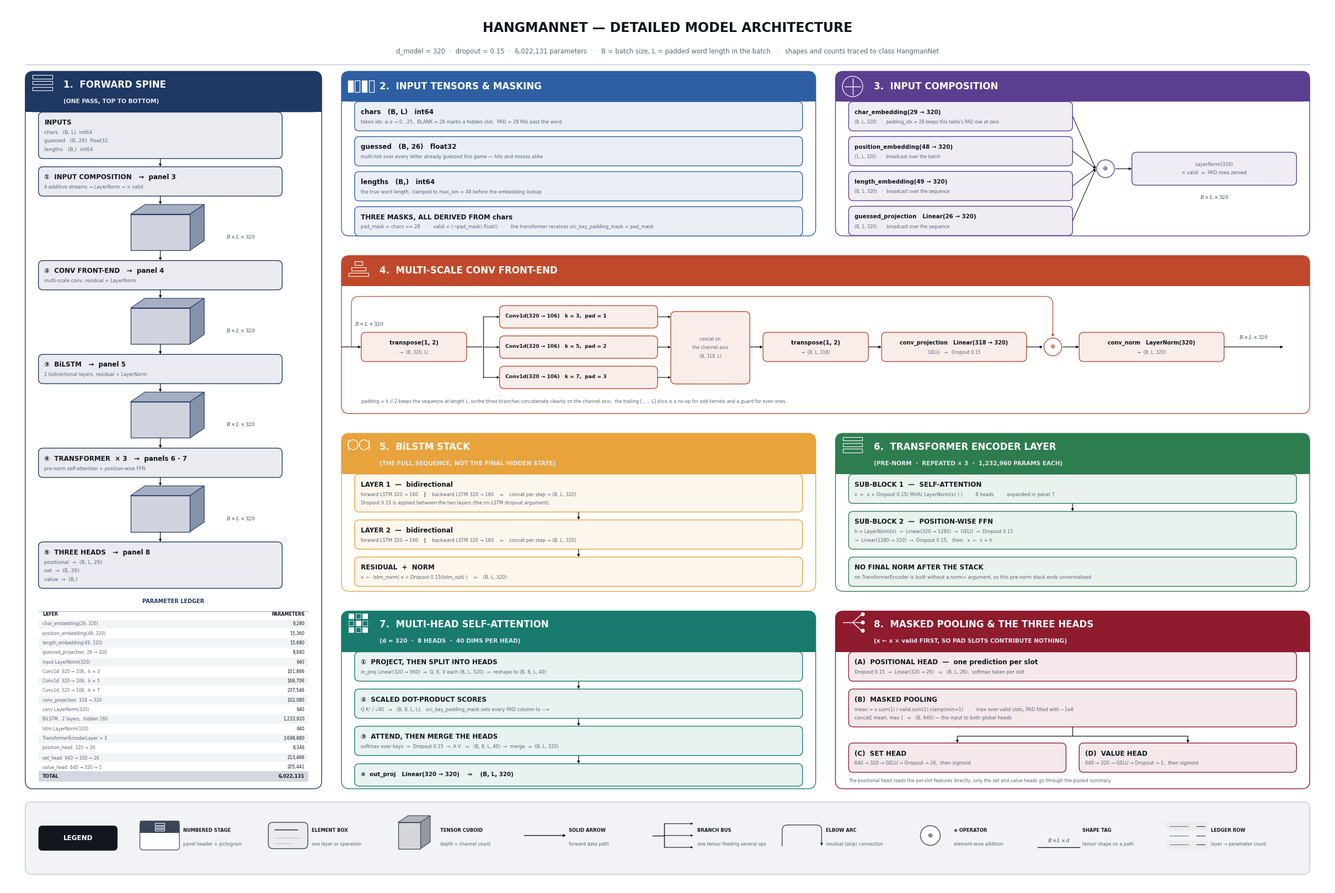

Write Python code to recreate this figure.
#!/usr/bin/env python3
"""
make_model_figure.py
====================

Regenerates the DETAILED model figure for HangmanNet — the network only, at the
level of individual layers, tensor shapes and masks. The companion script
`make_architecture_figure.py` draws the whole pipeline (data, training,
decision rule, inference); this one zooms into `class HangmanNet`.

Every shape and parameter count is derived from `hangman_kaggle_notebook.ipynb`
cell 5 (`hangman.py`) under the `Config` built in cell 8.

Usage:
    python make_model_figure.py

Writes:
    hangman_model_architecture.png   (220 dpi)
    hangman_model_architecture.svg
    hangman_model_architecture.pdf

Dependencies: matplotlib + numpy only. Deterministic, no network, no assets.

NOTE: the drawing helpers below are kept byte-identical to those in
`make_architecture_figure.py` so the two figures share one visual language.
Each script stays self-contained on purpose — they are figure sources, not a
library, and a shared import would couple two deliverables that are meant to
be runnable on their own.
"""

from __future__ import annotations

import matplotlib
matplotlib.use("Agg")

import matplotlib.pyplot as plt
import numpy as np
from matplotlib.patches import (
    Circle, FancyArrowPatch, FancyBboxPatch, PathPatch, Polygon, Rectangle, Wedge,
)
from matplotlib.path import Path

# --------------------------------------------------------------------------
# Canvas constants and palette
# --------------------------------------------------------------------------

W, H = 201.0, 134.0          # abstract unit coordinate space (aspect 1.5)
FIG_W, FIG_H = 24.0, 16.0    # inches (aspect 1.5)

INK = "#12161F"              # element titles
MUTED = "#5A6478"            # sub-lines
RULE = "#B9C0CC"             # hairlines
LEGEND_BG = "#F1F3F6"

HUE = {
    "input":     "#1F3864",  # navy
    "encode":    "#2E5FA3",  # blue
    "sample":    "#E8A33D",  # amber
    "backbone":  "#C0492B",  # rust
    "heads":     "#5B3E90",  # purple
    "loss":      "#8E1B2E",  # dark red
    "train":     "#2E7D4F",  # green
    "decide":    "#187B6E",  # teal
    "infer":     "#44546A",  # slate
}

plt.rcParams.update({
    "font.family": "sans-serif",
    "font.sans-serif": ["DejaVu Sans", "Helvetica", "Arial"],
    "mathtext.fontset": "dejavuserif",
    "mathtext.default": "it",
    "path.simplify": False,
})

# font sizes
FS_PANEL = 12.0
FS_PANEL_SUB = 7.6
FS_TITLE = 8.6
FS_SUB = 6.6
FS_TINY = 6.0
FS_TAG = 6.4
FS_MATH = 8.2


def tint(hex_color: str, alpha: float) -> tuple:
    """Blend a hue toward white; returns an opaque RGB so overlaps never darken."""
    rgb = np.array(matplotlib.colors.to_rgb(hex_color))
    return tuple(rgb * alpha + np.ones(3) * (1.0 - alpha))


# --------------------------------------------------------------------------
# Primitive helpers
# --------------------------------------------------------------------------


def txt(ax, x, y, s, size=FS_SUB, color=MUTED, weight="normal", ha="left",
        va="center", style="normal", family=None, zorder=6):
    kw = {}
    if family:
        kw["family"] = family
    return ax.text(x, y, s, fontsize=size, color=color, fontweight=weight,
                   ha=ha, va=va, style=style, zorder=zorder, **kw)


def panel(ax, x0, y0, x1, y1, number, title, hue, subtitle=None, icon=None):
    """Draw panel chrome. (x0,y0) bottom-left, (x1,y1) top-right.

    Returns the inner body rectangle (x0, y0, x1, y_body_top) for content.
    """
    head_h = 6.2 if subtitle else 4.6
    body_top = y1 - head_h

    ax.add_patch(FancyBboxPatch(
        (x0, y0), x1 - x0, y1 - y0,
        boxstyle="round,pad=0,rounding_size=1.2",
        linewidth=1.0, edgecolor=hue, facecolor="#FFFFFF", zorder=1))

    ax.add_patch(FancyBboxPatch(
        (x0, body_top), x1 - x0, head_h,
        boxstyle="round,pad=0,rounding_size=1.2",
        linewidth=0, facecolor=hue, zorder=2))
    # square off the bottom edge of the header bar
    ax.add_patch(Rectangle((x0, body_top), x1 - x0, head_h * 0.45,
                           linewidth=0, facecolor=hue, zorder=2))

    tx = x0 + 2.0
    if icon is not None:
        icon(ax, x0 + 2.6, y1 - head_h + head_h * (0.72 if subtitle else 0.5), 2.5)
        tx = x0 + 5.8

    ty = y1 - head_h * (0.33 if subtitle else 0.5)
    txt(ax, tx, ty, f"{number}.  {title}", size=FS_PANEL, color="#FFFFFF",
        weight="bold", va="center", zorder=7)
    if subtitle:
        txt(ax, tx, y1 - head_h * 0.74, subtitle, size=FS_PANEL_SUB,
            color="#E6EAF2", weight="bold", va="center", zorder=7)

    return x0, y0, x1, body_top


FIT_WARNINGS = []

PAD = 0.9          # inner padding of an element box
TITLE_DROP = 0.7   # title baseline below the box top padding
FIRST_GAP = 1.50   # title -> first sub-line
LINE_STEP = 1.30   # sub-line pitch


def box_height(n_lines: int, has_title: bool = True) -> float:
    """Minimum box height that fits a title plus `n_lines` sub-lines."""
    if not has_title:
        return 2 * PAD + max(1, n_lines) * LINE_STEP + 0.2
    if n_lines == 0:
        return 2 * PAD + 1.6
    return 2 * PAD + TITLE_DROP + 0.45 + FIRST_GAP + (n_lines - 1) * LINE_STEP


def box(ax, x, y, w, h, title=None, lines=(), hue="#44546A", dashed=False,
        fill=0.10, title_size=FS_TITLE, sub_size=FS_SUB, align="left",
        title_color=None, pad=PAD, tag=""):
    """Element box. Returns a dict of edge anchors so connectors are derived
    from geometry instead of being hard-coded twice.

    Records a warning if the requested height cannot hold the text, so layout
    bugs surface as console output rather than as silent overflow.
    """
    ax.add_patch(FancyBboxPatch(
        (x, y), w, h,
        boxstyle="round,pad=0,rounding_size=0.7",
        linewidth=1.0, edgecolor=hue, facecolor=tint(hue, fill),
        linestyle=(0, (2.2, 1.6)) if dashed else "solid", zorder=3))

    lines = [s for s in (lines or ()) if s]
    n = len(lines)
    need = box_height(n, has_title=title is not None)
    if h < need - 1e-6:
        FIT_WARNINGS.append(
            f"box{'' if not tag else ' ' + tag} at ({x:.1f},{y:.1f}) h={h:.2f} "
            f"needs {need:.2f} for {n} sub-line(s)"
            + (f" — {title[:34]}" if title else ""))

    tx, ha = (x + w / 2.0, "center") if align == "center" else (x + pad, "left")

    if title is not None:
        t_y = y + h - pad - TITLE_DROP
        txt(ax, tx, t_y, title, size=title_size, color=title_color or INK,
            weight="bold", ha=ha, va="center")
        for i, line in enumerate(lines):
            txt(ax, tx, t_y - FIRST_GAP - i * LINE_STEP, line, size=sub_size,
                color=MUTED, ha=ha, va="center")
    else:
        top = y + h / 2.0 + (n - 1) * LINE_STEP / 2.0
        for i, line in enumerate(lines):
            txt(ax, tx, top - i * LINE_STEP, line, size=sub_size,
                color=MUTED, ha=ha, va="center")

    return {"x": x, "y": y, "w": w, "h": h,
            "l": (x, y + h / 2.0), "r": (x + w, y + h / 2.0),
            "t": (x + w / 2.0, y + h), "b": (x + w / 2.0, y),
            "c": (x + w / 2.0, y + h / 2.0),
            "x1": x + w, "y1": y + h}


def cuboid(ax, x, y, w, h, depth, hue, label=None, channels=None,
           label_size=FS_TINY):
    """3-D isometric tensor block: width to spatial size, depth to channels."""
    dx, dy = depth * 0.62, depth * 0.42
    face = tint(hue, 0.22)
    top = tint(hue, 0.40)
    side = tint(hue, 0.55)

    ax.add_patch(Polygon([(x, y + h), (x + dx, y + h + dy),
                          (x + w + dx, y + h + dy), (x + w, y + h)],
                         closed=True, facecolor=top, edgecolor=hue,
                         linewidth=0.8, zorder=3))
    ax.add_patch(Polygon([(x + w, y), (x + w + dx, y + dy),
                          (x + w + dx, y + h + dy), (x + w, y + h)],
                         closed=True, facecolor=side, edgecolor=hue,
                         linewidth=0.8, zorder=3))
    ax.add_patch(Rectangle((x, y), w, h, facecolor=face, edgecolor=hue,
                           linewidth=0.9, zorder=4))

    cx = x + (w + dx) / 2.0
    if label:
        txt(ax, cx, y + h + dy + 1.3, label, size=label_size, color=INK,
            weight="bold", ha="center")
    if channels:
        txt(ax, cx, y - 1.5, channels, size=label_size, color=MUTED,
            ha="center")

    return {"x": x, "y": y, "w": w, "h": h,
            "l": (x, y + h / 2.0), "r": (x + w + dx, y + h / 2.0 + dy / 2.0),
            "t": (cx, y + h + dy), "b": (x + w / 2.0, y),
            "c": (cx, y + h / 2.0)}


def arrow(ax, p0, p1, color="#12161F", lw=1.0, dashed=False, mutation=7.0,
          zorder=5, shrink=0.0):
    style = (0, (2.6, 1.8)) if dashed else "solid"
    ax.add_patch(FancyArrowPatch(
        p0, p1, arrowstyle="-|>", mutation_scale=mutation,
        linewidth=lw, color=color, linestyle=style,
        shrinkA=shrink, shrinkB=shrink, zorder=zorder,
        joinstyle="miter", capstyle="butt"))


def elbow(ax, p0, p1, lift=None, top=None, color=INK, lw=0.9, r=1.1,
          dashed=False, arrowhead=True, zorder=5):
    """Rounded elbow: up out of p0, across, then down into p1.

    Give either `top` (the absolute height of the crossing lane) or `lift`
    (height above the higher endpoint). `top` is preferred, so several elbows
    can share one lane regardless of where their endpoints sit.
    """
    (x0, y0), (x1, y1) = p0, p1
    ytop = top if top is not None else max(y0, y1) + lift
    sx = 1.0 if x1 > x0 else -1.0
    verts = [(x0, y0),
             (x0, ytop - r), (x0, ytop), (x0 + sx * r, ytop),
             (x1 - sx * r, ytop), (x1, ytop), (x1, ytop - r),
             (x1, y1)]
    codes = [Path.MOVETO,
             Path.LINETO, Path.CURVE3, Path.CURVE3,
             Path.LINETO, Path.CURVE3, Path.CURVE3,
             Path.LINETO]
    path = Path(verts, codes)
    style = (0, (2.6, 1.8)) if dashed else "solid"
    if arrowhead:
        ax.add_patch(FancyArrowPatch(
            path=path, arrowstyle="-|>", mutation_scale=7.0, linewidth=lw,
            color=color, linestyle=style, zorder=zorder,
            shrinkA=0, shrinkB=0))
    else:
        ax.add_patch(PathPatch(path, facecolor="none", edgecolor=color,
                               linewidth=lw, linestyle=style, zorder=zorder))
    return path


def op(ax, x, y, symbol, hue=INK, r=1.35, size=8.0):
    """Small circled operator: add, sigmoid, product."""
    ax.add_patch(Circle((x, y), r, facecolor="#FFFFFF", edgecolor=hue,
                        linewidth=1.0, zorder=6))
    ax.text(x, y, symbol, fontsize=size, color=hue, ha="center", va="center",
            zorder=7, fontweight="bold")
    return {"c": (x, y), "l": (x - r, y), "r": (x + r, y),
            "t": (x, y + r), "b": (x, y - r), "r_": r}


def shape_tag(ax, x, y, s, ha="center", va="bottom", size=FS_TAG):
    """Italic serif tensor-shape tag sitting on a connector."""
    ax.text(x, y, s, fontsize=size, color="#33405A", ha=ha, va=va,
            zorder=7, style="italic", family="serif")


def rule_label(ax, x0, x1, label, y, hue):
    """Small-caps sub-branch header with a thin horizontal rule."""
    txt(ax, (x0 + x1) / 2.0, y, label, size=7.0, color=hue, weight="bold",
        ha="center")
    ax.plot([x0, x1], [y - 1.5, y - 1.5], color=tint(hue, 0.45), linewidth=0.8,
            zorder=3)


# --------------------------------------------------------------------------
# Header pictograms (flat, built from matplotlib primitives)
# --------------------------------------------------------------------------


def _ic_kw(s=1.0):
    return dict(color="#FFFFFF", linewidth=1.0 * s, zorder=8,
                solid_capstyle="round")


def icon_book(ax, x, y, s):
    ax.plot([x - s * .6, x - s * .6], [y - s * .55, y + s * .55], **_ic_kw())
    for dy in (-.3, 0.0, .3):
        ax.plot([x - s * .35, x + s * .6], [y + s * dy, y + s * dy], **_ic_kw(.8))


def icon_grid(ax, x, y, s):
    for i in range(4):
        gx = x - s * .65 + i * s * .43
        ax.add_patch(Rectangle((gx, y - s * .35), s * .3, s * .7,
                               facecolor="none" if i % 2 else "#FFFFFF",
                               edgecolor="#FFFFFF", linewidth=0.9, zorder=8))


def icon_dice(ax, x, y, s):
    ax.add_patch(FancyBboxPatch((x - s * .5, y - s * .5), s, s,
                                boxstyle="round,pad=0,rounding_size=0.25",
                                facecolor="none", edgecolor="#FFFFFF",
                                linewidth=1.0, zorder=8))
    for dx, dy in ((-.24, .24), (.24, -.24), (0, 0)):
        ax.add_patch(Circle((x + s * dx, y + s * dy), s * .09,
                            facecolor="#FFFFFF", edgecolor="none", zorder=8))


def icon_stack(ax, x, y, s):
    for i, dy in enumerate((-.42, 0.0, .42)):
        ax.add_patch(Polygon([(x - s * .6, y + s * dy), (x, y + s * (dy + .24)),
                              (x + s * .6, y + s * dy), (x, y + s * (dy - .24))],
                             closed=True, facecolor="none", edgecolor="#FFFFFF",
                             linewidth=0.9, zorder=8))


def icon_fork(ax, x, y, s):
    ax.plot([x - s * .6, x], [y, y], **_ic_kw())
    ax.plot([x, x + s * .55], [y, y + s * .5], **_ic_kw())
    ax.plot([x, x + s * .55], [y, y], **_ic_kw())
    ax.plot([x, x + s * .55], [y, y - s * .5], **_ic_kw())
    for dy in (.5, 0.0, -.5):
        ax.add_patch(Circle((x + s * .62, y + s * dy), s * .12,
                            facecolor="#FFFFFF", edgecolor="none", zorder=8))


def icon_target(ax, x, y, s):
    ax.add_patch(Circle((x, y), s * .55, facecolor="none", edgecolor="#FFFFFF",
                        linewidth=1.0, zorder=8))
    ax.add_patch(Circle((x, y), s * .22, facecolor="#FFFFFF", edgecolor="none",
                        zorder=8))


def icon_calendar(ax, x, y, s):
    ax.add_patch(Rectangle((x - s * .55, y - s * .5), s * 1.1, s * .95,
                           facecolor="none", edgecolor="#FFFFFF",
                           linewidth=1.0, zorder=8))
    ax.plot([x - s * .55, x + s * .55], [y + s * .18, y + s * .18], **_ic_kw(.8))
    ax.plot([x - s * .28, x - s * .28], [y + s * .45, y + s * .62], **_ic_kw(.8))
    ax.plot([x + s * .28, x + s * .28], [y + s * .45, y + s * .62], **_ic_kw(.8))


def icon_scale(ax, x, y, s):
    ax.plot([x, x], [y - s * .5, y + s * .5], **_ic_kw())
    ax.plot([x - s * .6, x + s * .6], [y + s * .35, y + s * .35], **_ic_kw())
    for sx in (-1, 1):
        ax.plot([x + sx * s * .6, x + sx * s * .6], [y + s * .35, y + s * .05],
                **_ic_kw(.8))
        ax.plot([x + sx * s * .82, x + sx * s * .38], [y + s * .05, y + s * .05],
                **_ic_kw(.8))


def icon_play(ax, x, y, s):
    ax.add_patch(Polygon([(x - s * .42, y - s * .5), (x - s * .42, y + s * .5),
                          (x + s * .5, y)], closed=True, facecolor="#FFFFFF",
                         edgecolor="none", zorder=8))

def icon_sum(ax, x, y, s):
    ax.plot([x - s * .5, x + s * .5], [y, y], **_ic_kw())
    ax.plot([x, x], [y - s * .5, y + s * .5], **_ic_kw())
    ax.add_patch(Circle((x, y), s * .62, facecolor="none", edgecolor="#FFFFFF",
                        linewidth=0.9, zorder=8))


def icon_kernels(ax, x, y, s):
    for i, w in enumerate((.25, .42, .6)):
        ax.add_patch(Rectangle((x - s * w, y + s * (.34 - i * .34)), s * w * 2,
                               s * .22, facecolor="none", edgecolor="#FFFFFF",
                               linewidth=0.8, zorder=8))


def icon_chain(ax, x, y, s):
    for dx in (-.34, .34):
        ax.add_patch(Circle((x + s * dx, y), s * .3, facecolor="none",
                            edgecolor="#FFFFFF", linewidth=1.0, zorder=8))
    ax.plot([x - s * .06, x + s * .06], [y, y], **_ic_kw())
    ax.plot([x - s * .64, x - s * .64], [y - s * .3, y + s * .3], **_ic_kw(.8))
    ax.plot([x + s * .64, x + s * .64], [y - s * .3, y + s * .3], **_ic_kw(.8))


def icon_lattice(ax, x, y, s):
    for i in range(3):
        for j in range(3):
            ax.add_patch(Rectangle((x - s * .6 + i * s * .42,
                                    y - s * .6 + j * s * .42),
                                   s * .3, s * .3,
                                   facecolor="#FFFFFF" if (i + j) % 2 == 0 else "none",
                                   edgecolor="#FFFFFF", linewidth=0.6, zorder=8))


def icon_layers(ax, x, y, s):
    for i, dy in enumerate((-.36, 0.0, .36)):
        ax.add_patch(Rectangle((x - s * .6, y + s * dy - s * .11), s * 1.2,
                               s * .22, facecolor="none", edgecolor="#FFFFFF",
                               linewidth=0.8, zorder=8))


# --------------------------------------------------------------------------
# Model constants (all traced to hangman.py under the cell-8 Config)
# --------------------------------------------------------------------------

D_MODEL = 320
N_HEADS = 8
HEAD_DIM = D_MODEL // N_HEADS          # 40
FFN_DIM = 4 * D_MODEL                  # 1280
CONV_OUT = D_MODEL // 3                # 106
CONV_CAT = CONV_OUT * 3                # 318
LSTM_HIDDEN = D_MODEL // 2             # 160
TOTAL_PARAMS = 6_022_131

LEDGER = [
    ("char_embedding(29, 320)", "9,280"),
    ("position_embedding(48, 320)", "15,360"),
    ("length_embedding(49, 320)", "15,680"),
    ("guessed_projection  26 → 320", "8,640"),
    ("input LayerNorm(320)", "640"),
    ("Conv1d  320 → 106,  k = 3", "101,866"),
    ("Conv1d  320 → 106,  k = 5", "169,706"),
    ("Conv1d  320 → 106,  k = 7", "237,546"),
    ("conv_projection  318 → 320", "102,080"),
    ("conv LayerNorm(320)", "640"),
    ("BiLSTM,  2 layers,  hidden 160", "1,233,920"),
    ("lstm LayerNorm(320)", "640"),
    ("TransformerEncoderLayer × 3", "3,698,880"),
    ("position_head  320 → 26", "8,346"),
    ("set_head  640 → 320 → 26", "213,466"),
    ("value_head  640 → 320 → 1", "205,441"),
]

HUE.update({
    "spine":  "#1F3864",
    "inputs": "#2E5FA3",
    "compose": "#5B3E90",
    "conv":   "#C0492B",
    "lstm":   "#E8A33D",
    "trans":  "#2E7D4F",
    "attn":   "#187B6E",
    "heads":  "#8E1B2E",
})

# --------------------------------------------------------------------------
# Figure
# --------------------------------------------------------------------------

fig = plt.figure(figsize=(FIG_W, FIG_H), facecolor="#FFFFFF")
ax = fig.add_axes([0, 0, 1, 1])
ax.set_xlim(0, W)
ax.set_ylim(0, H)
ax.axis("off")
ax.set_facecolor("#FFFFFF")

txt(ax, W / 2, 130.6,
    "HANGMANNET — DETAILED MODEL ARCHITECTURE",
    size=17.0, color=INK, weight="bold", ha="center")
txt(ax, W / 2, 127.0,
    "d_model = 320  ·  dropout = 0.15  ·  6,022,131 parameters   ·   "
    "B = batch size, L = padded word length in the batch   ·   "
    "shapes and counts traced to class HangmanNet",
    size=8.4, color=MUTED, ha="center")
ax.plot([3, 198], [125.0, 125.0], color=RULE, linewidth=0.9, zorder=1)

# ==========================================================================
# 1.  FORWARD SPINE  +  PARAMETER LEDGER
# ==========================================================================
panel(ax, 3, 15, 48, 124, 1, "FORWARD SPINE", HUE["spine"],
      subtitle="(ONE PASS, TOP TO BOTTOM)", icon=icon_layers)
hs = HUE["spine"]
SX0, SXW = 5, 37                 # spine box geometry
SCX = SX0 + SXW / 2              # 23.5 — every spine element is centred here


CUB_W, CUB_H, CUB_D = 9.0, 5.5, 3.5
CUB_PEAK = CUB_H + CUB_D * 0.42          # front-face top + top-face depth


def spine_cuboid(y, tag):
    """A tensor block on the spine. Returns (peak_y, base_y) so connectors
    attach to the drawn silhouette rather than to the front face alone."""
    cuboid(ax, 19.0, y, CUB_W, CUB_H, CUB_D, hs)
    shape_tag(ax, 33.5, y + 1.6, tag, ha="left")
    return y + CUB_PEAK, y


e1 = box(ax, SX0, 110.75, SXW, 7.05, "INPUTS",
         ["chars   (B, L)  int64", "guessed   (B, 26)  float32",
          "lengths   (B,)  int64"], hs, tag="e1")
e2 = box(ax, SX0, 105.05, SXW, 4.45, "①  INPUT COMPOSITION   →  panel 3",
         ["4 additive streams → LayerNorm → × valid"], hs, sub_size=FS_TINY,
         tag="e2")
arrow(ax, (SCX, e1["y"]), (SCX, e2["y1"]), lw=0.9)
c1_top, c1_bot = spine_cuboid(96.8, r"$B \times L \times 320$")
arrow(ax, (SCX, e2["y"]), (SCX, c1_top), lw=0.9)

e3 = box(ax, SX0, 90.8, SXW, 4.45, "②  CONV FRONT-END   →  panel 4",
         ["multi-scale conv, residual + LayerNorm"], hs, sub_size=FS_TINY,
         tag="e3")
arrow(ax, (SCX, c1_bot), (SCX, e3["y1"]), lw=0.9)
c2_top, c2_bot = spine_cuboid(82.55, r"$B \times L \times 320$")
arrow(ax, (SCX, e3["y"]), (SCX, c2_top), lw=0.9)

e4 = box(ax, SX0, 76.55, SXW, 4.45, "③  BiLSTM   →  panel 5",
         ["2 bidirectional layers, residual + LayerNorm"], hs, sub_size=FS_TINY,
         tag="e4")
arrow(ax, (SCX, c2_bot), (SCX, e4["y1"]), lw=0.9)
c3_top, c3_bot = spine_cuboid(68.3, r"$B \times L \times 320$")
arrow(ax, (SCX, e4["y"]), (SCX, c3_top), lw=0.9)

e5 = box(ax, SX0, 62.3, SXW, 4.45, "④  TRANSFORMER  × 3   →  panels 6 · 7",
         ["pre-norm self-attention + position-wise FFN"], hs, sub_size=FS_TINY,
         tag="e5")
arrow(ax, (SCX, c3_bot), (SCX, e5["y1"]), lw=0.9)
c4_top, c4_bot = spine_cuboid(54.05, r"$B \times L \times 320$")
arrow(ax, (SCX, e5["y"]), (SCX, c4_top), lw=0.9)

e6 = box(ax, SX0, 45.45, SXW, 7.05, "⑤  THREE HEADS   →  panel 8",
         ["positional  →  (B, L, 26)", "set  →  (B, 26)", "value  →  (B,)"],
         hs, tag="e6")
arrow(ax, (SCX, c4_bot), (SCX, e6["y1"]), lw=0.9)

# ---- parameter ledger ----
rule_label(ax, 5, 46, "PARAMETER LEDGER", 43.5, hs)
_ly = 41.5
txt(ax, 5.6, _ly, "LAYER", size=5.8, color=INK, weight="bold")
txt(ax, 45.4, _ly, "PARAMETERS", size=5.8, color=INK, weight="bold", ha="right")
for i, (name, count) in enumerate(LEDGER):
    ry = _ly - 1.45 * (i + 1)
    if i % 2 == 0:
        ax.add_patch(Rectangle((5, ry - 0.68), 41, 1.36, linewidth=0,
                               facecolor=tint(hs, 0.055), zorder=2))
    txt(ax, 5.6, ry, name, size=5.6, color=MUTED)
    txt(ax, 45.4, ry, count, size=5.6, color=INK, ha="right")
_ty = _ly - 1.45 * (len(LEDGER) + 1)
ax.add_patch(Rectangle((5, _ty - 0.78), 41, 1.56, linewidth=0,
                       facecolor=tint(hs, 0.20), zorder=2))
txt(ax, 5.6, _ty, "TOTAL", size=6.0, color=INK, weight="bold")
txt(ax, 45.4, _ty, f"{TOTAL_PARAMS:,}", size=6.0, color=INK, weight="bold",
    ha="right")

# ==========================================================================
# 2.  INPUT TENSORS & MASKING
# ==========================================================================
panel(ax, 51, 99, 123, 124, 2, "INPUT TENSORS & MASKING", HUE["inputs"],
      icon=icon_grid)
hi = HUE["inputs"]
box(ax, 53, 114.95, 68, 4.45, "chars   (B, L)   int64",
    ["token ids: a–z → 0…25,  BLANK = 26 marks a hidden slot,  "
     "PAD = 28 fills past the word"], hi, sub_size=FS_TINY, tag="chars")
box(ax, 53, 109.63, 68, 4.45, "guessed   (B, 26)   float32",
    ["multi-hot over every letter already guessed this game — hits and misses alike"],
    hi, sub_size=FS_TINY, tag="guessed")
box(ax, 53, 104.31, 68, 4.45, "lengths   (B,)   int64",
    ["the true word length, clamped to max_len = 48 before the embedding lookup"],
    hi, sub_size=FS_TINY, tag="lengths")
box(ax, 53, 98.99, 68, 4.45, "THREE MASKS, ALL DERIVED FROM chars",
    ["pad_mask = chars == 28    ·    valid = (¬pad_mask).float()    ·    "
     "the transformer receives src_key_padding_mask = pad_mask"],
    hi, sub_size=FS_TINY, tag="masks")

# ==========================================================================
# 3.  INPUT COMPOSITION
# ==========================================================================
panel(ax, 126, 99, 198, 124, 3, "INPUT COMPOSITION", HUE["compose"],
      icon=icon_sum)
hc = HUE["compose"]
streams = [
    ("char_embedding(29 → 320)",
     "(B, L, 320)   ·   padding_idx = 28 keeps this table's PAD row at zero"),
    ("position_embedding(48 → 320)",
     "(1, L, 320)   ·   broadcast over the batch"),
    ("length_embedding(49 → 320)",
     "(B, 1, 320)   ·   broadcast over the sequence"),
    ("guessed_projection   Linear(26 → 320)",
     "(B, 1, 320)   ·   broadcast over the sequence"),
]
oc = op(ax, 167, 109.2, "⊕", hue=hc)
for i, (title, line) in enumerate(streams):
    by = 114.95 - i * 5.3
    b = box(ax, 128, by, 34, 4.45, title, [line], hc, title_size=7.4,
            sub_size=5.6, tag=f"stream{i}")
    arrow(ax, (b["x1"], b["c"][1]), (oc["c"][0] - oc["r_"] - 0.15, oc["c"][1]),
          lw=0.8, mutation=6.0)
b_ln = box(ax, 171, 106.7, 25, 5.0, None,
           ["LayerNorm(320)", "× valid  ⇒  PAD rows zeroed"], hc,
           sub_size=6.0, align="center", tag="compose_ln")
arrow(ax, (oc["r"][0] + 0.15, oc["c"][1]), (b_ln["x"], oc["c"][1]), lw=0.9)
shape_tag(ax, 183.5, 104.4, r"$B \times L \times 320$")

# ==========================================================================
# 4.  MULTI-SCALE CONV FRONT-END   (full width)
# ==========================================================================
panel(ax, 51, 72, 198, 96, 4, "MULTI-SCALE CONV FRONT-END", HUE["conv"],
      icon=icon_kernels)
hv = HUE["conv"]
CY = 82.125                      # the conv row's centre line

shape_tag(ax, 53, 85.2, r"$B \times L \times 320$", ha="left")
arrow(ax, (51, CY), (54, CY), lw=0.9)
s1 = box(ax, 54, 79.9, 16, 4.45, "transpose(1, 2)", ["→  (B, 320, L)"], hv,
         title_size=7.4, sub_size=5.8, align="center", tag="tr1")
arrow(ax, (s1["x1"], CY), (72.5, CY), lw=0.9, mutation=0.1)
ax.plot([72.5, 72.5], [77.5, 86.7], color=INK, linewidth=0.9, zorder=5)

s_cat = box(ax, 101, 76.5, 12, 11.0, None,
            ["concat on", "the channel axis", "(B, 318, L)"], hv,
            sub_size=5.6, align="center", tag="cat")
for i, k in enumerate((3, 5, 7)):
    by = 85.0 - i * 4.6
    b = box(ax, 75, by, 24, 3.4, f"Conv1d(320 → 106)   k = {k},  pad = {k // 2}",
            (), hv, title_size=6.6, tag=f"k{k}")
    arrow(ax, (72.5, b["c"][1]), (b["x"], b["c"][1]), lw=0.8, mutation=6.0)
    arrow(ax, (b["x1"], b["c"][1]), (s_cat["x"], b["c"][1]), lw=0.8, mutation=6.0)

s4 = box(ax, 115, 79.9, 16, 4.45, "transpose(1, 2)", ["→  (B, L, 318)"], hv,
         title_size=7.4, sub_size=5.8, align="center", tag="tr2")
arrow(ax, (s_cat["x1"], CY), (s4["x"], CY), lw=0.9)
s5 = box(ax, 133, 79.9, 22, 4.45, "conv_projection   Linear(318 → 320)",
         ["GELU   →   Dropout 0.15"], hv, title_size=7.0, sub_size=5.8,
         align="center", tag="proj")
arrow(ax, (s4["x1"], CY), (s5["x"], CY), lw=0.9)
ov = op(ax, 159, CY, "⊕", hue=hv)
arrow(ax, (s5["x1"], CY), (ov["c"][0] - ov["r_"] - 0.15, CY), lw=0.9)
s7 = box(ax, 163, 79.9, 22, 4.45, "conv_norm   LayerNorm(320)",
         ["→  (B, L, 320)"], hv, title_size=7.0, sub_size=5.8, align="center",
         tag="convnorm")
arrow(ax, (ov["r"][0] + 0.15, CY), (s7["x"], CY), lw=0.9)
arrow(ax, (s7["x1"], CY), (194, CY), lw=0.9)
shape_tag(ax, 189.5, 83.2, r"$B \times L \times 320$")
elbow(ax, (52.5, CY), (159, ov["t"][1] + 0.15), top=89.8, color=hv, lw=0.9,
      r=1.2)
txt(ax, 54, 73.8, "padding = k // 2 keeps the sequence at length L, so the three "
    "branches concatenate cleanly on the channel axis;  the trailing [:, :, :L] "
    "slice is a no-op for odd kernels and a guard for even ones.",
    size=5.8, color=MUTED)

# ==========================================================================
# 5.  BiLSTM STACK
# ==========================================================================
panel(ax, 51, 45, 123, 69, 5, "BiLSTM STACK", HUE["lstm"],
      subtitle="(THE FULL SEQUENCE, NOT THE FINAL HIDDEN STATE)",
      icon=icon_chain)
hl = HUE["lstm"]
l1 = box(ax, 53, 57.05, 68, 5.75, "LAYER 1  —  bidirectional",
         ["forward LSTM 320 → 160    ‖    backward LSTM 320 → 160    ⇒    "
          "concat per step → (B, L, 320)",
          "Dropout 0.15 is applied between the two layers (the nn.LSTM dropout argument)"],
         hl, sub_size=FS_TINY, tag="l1")
l2 = box(ax, 53, 51.4, 68, 4.45, "LAYER 2  —  bidirectional",
         ["forward LSTM 320 → 160    ‖    backward LSTM 320 → 160    ⇒    "
          "concat per step → (B, L, 320)"], hl, sub_size=FS_TINY, tag="l2")
arrow(ax, (87, l1["y"]), (87, l2["y1"]), lw=0.9)
l3 = box(ax, 53, 45.75, 68, 4.45, "RESIDUAL  +  NORM",
         ["x  ←  lstm_norm( x + Dropout 0.15(lstm_out) )    ⇒    (B, L, 320)"],
         hl, sub_size=FS_TINY, tag="l3")
arrow(ax, (87, l2["y"]), (87, l3["y1"]), lw=0.9)

# ==========================================================================
# 6.  TRANSFORMER ENCODER LAYER
# ==========================================================================
panel(ax, 126, 45, 198, 69, 6, "TRANSFORMER ENCODER LAYER", HUE["trans"],
      subtitle="(PRE-NORM  ·  REPEATED × 3  ·  1,232,960 PARAMS EACH)",
      icon=icon_layers)
ht = HUE["trans"]
t1 = box(ax, 128, 58.35, 68, 4.45, "SUB-BLOCK 1  —  SELF-ATTENTION",
         ["x  ←  x + Dropout 0.15( MHA( LayerNorm(x) ) )    ·    8 heads    ·    "
          "expanded in panel 7"], ht, sub_size=FS_TINY, tag="t1")
t2 = box(ax, 128, 51.4, 68, 5.75, "SUB-BLOCK 2  —  POSITION-WISE FFN",
         ["h = LayerNorm(x)  →  Linear(320 → 1280)  →  GELU  →  Dropout 0.15",
          "→  Linear(1280 → 320)  →  Dropout 0.15,   then   x  ←  x + h"],
         ht, sub_size=FS_TINY, tag="t2")
arrow(ax, (162, t1["y"]), (162, t2["y1"]), lw=0.9)
box(ax, 128, 45.75, 68, 4.45, "NO FINAL NORM AFTER THE STACK",
    ["nn.TransformerEncoder is built without a norm= argument, so this pre-norm "
     "stack ends unnormalised"], ht, sub_size=FS_TINY, tag="t3")

# ==========================================================================
# 7.  MULTI-HEAD SELF-ATTENTION
# ==========================================================================
panel(ax, 51, 15, 123, 42, 7, "MULTI-HEAD SELF-ATTENTION", HUE["attn"],
      subtitle="(d = 320  ·  8 HEADS  ·  40 DIMS PER HEAD)", icon=icon_lattice)
ha_ = HUE["attn"]
a1 = box(ax, 53, 31.35, 68, 4.45, "①  PROJECT, THEN SPLIT INTO HEADS",
         ["in_proj Linear(320 → 960)  ⇒  Q, K, V each (B, L, 320)  →  "
          "reshape to (B, 8, L, 40)"], ha_, sub_size=FS_TINY, tag="a1")
a2 = box(ax, 53, 25.7, 68, 4.45, "②  SCALED DOT-PRODUCT SCORES",
         ["Q Kᵀ / √40   ⇒   (B, 8, L, L);   src_key_padding_mask sets every PAD "
          "column to −∞"], ha_, sub_size=FS_TINY, tag="a2")
a3 = box(ax, 53, 20.05, 68, 4.45, "③  ATTEND, THEN MERGE THE HEADS",
         ["softmax over keys  →  Dropout 0.15  →  A V   ⇒   (B, 8, L, 40)  →  "
          "merge  ⇒  (B, L, 320)"], ha_, sub_size=FS_TINY, tag="a3")
a4 = box(ax, 53, 15.4, 68, 3.4,
         "④  out_proj   Linear(320 → 320)    ⇒    (B, L, 320)", (), ha_,
         title_size=7.4, tag="a4")
for u, v in zip([a1, a2, a3], [a2, a3, a4]):
    arrow(ax, (87, u["y"]), (87, v["y1"]), lw=0.9)

# ==========================================================================
# 8.  MASKED POOLING & THE THREE HEADS
# ==========================================================================
panel(ax, 126, 15, 198, 42, 8, "MASKED POOLING & THE THREE HEADS",
      HUE["heads"], subtitle="(x ← x × valid FIRST, SO PAD SLOTS CONTRIBUTE NOTHING)",
      icon=icon_fork)
hh = HUE["heads"]
box(ax, 128, 31.35, 68, 4.45, "(A)  POSITIONAL HEAD  —  one prediction per slot",
    ["Dropout 0.15  →  Linear(320 → 26)   ⇒   (B, L, 26),  softmax taken per slot"],
    hh, sub_size=FS_TINY, tag="h_pos")
b_pool = box(ax, 128, 24.4, 68, 5.75, "(B)  MASKED POOLING",
             ["mean = x.sum(1) / valid.sum(1).clamp(min=1)    ·    "
              "max over valid slots, PAD filled with −1e4",
              "concat[ mean, max ]   ⇒   (B, 640) — the input to both global heads"],
             hh, sub_size=FS_TINY, tag="h_pool")
ax.plot([162, 162], [b_pool["y"], 23.0], color=INK, linewidth=0.9, zorder=5)
ax.plot([144.5, 179.5], [23.0, 23.0], color=INK, linewidth=0.9, zorder=5)
arrow(ax, (144.5, 23.0), (144.5, 21.95), lw=0.9)
arrow(ax, (179.5, 23.0), (179.5, 21.95), lw=0.9)
box(ax, 128, 17.5, 33, 4.45, "(C)  SET HEAD",
    ["640 → 320 → GELU → Dropout → 26,  then sigmoid"], hh, sub_size=FS_TINY,
    tag="h_set")
box(ax, 163, 17.5, 33, 4.45, "(D)  VALUE HEAD",
    ["640 → 320 → GELU → Dropout → 1,  then sigmoid"], hh, sub_size=FS_TINY,
    tag="h_val")
txt(ax, 128, 16.2, "The positional head reads the per-slot features directly; only "
    "the set and value heads go through the pooled summary.",
    size=5.8, color=MUTED)

# ==========================================================================
# LEGEND STRIP
# ==========================================================================
ax.add_patch(FancyBboxPatch((3, 2.0), 195, 11.0,
                            boxstyle="round,pad=0,rounding_size=1.0",
                            linewidth=0.9, edgecolor=RULE,
                            facecolor=LEGEND_BG, zorder=1))
ax.add_patch(FancyBboxPatch((5.0, 5.6), 12.0, 3.8,
                            boxstyle="round,pad=0,rounding_size=0.6",
                            linewidth=0, facecolor=INK, zorder=3))
txt(ax, 11.0, 7.5, "LEGEND", size=8.6, color="#FFFFFF", weight="bold",
    ha="center")

LEG_X0, LEG_W = 20.0, 19.5
LG = "#3B4557"


def _leg(i, caption_a, caption_b, draw):
    ex = LEG_X0 + i * LEG_W
    draw(ex + 3.4, 7.9)
    txt(ax, ex + 7.0, 8.7, caption_a, size=6.0, color=INK, weight="bold")
    txt(ax, ex + 7.0, 6.6, caption_b, size=5.8, color=MUTED)


def _g_header(x, y):
    ax.add_patch(FancyBboxPatch((x - 3.0, y - 2.2), 6.0, 4.4,
                                boxstyle="round,pad=0,rounding_size=0.5",
                                linewidth=0.9, edgecolor=LG,
                                facecolor="#FFFFFF", zorder=3))
    ax.add_patch(Rectangle((x - 3.0, y + 0.4), 6.0, 1.8, linewidth=0,
                           facecolor=LG, zorder=4))
    icon_layers(ax, x, y + 1.3, 1.2)


def _g_box(x, y):
    box(ax, x - 3.0, y - 2.0, 6.0, 4.0, None, (), LG, fill=0.10)
    ax.plot([x - 2.0, x + 1.4], [y + 0.9, y + 0.9], color=INK, linewidth=1.0,
            zorder=5)
    ax.plot([x - 2.0, x + 2.0], [y - 0.4, y - 0.4], color=RULE, linewidth=0.8,
            zorder=5)
    ax.plot([x - 2.0, x + 0.6], [y - 1.2, y - 1.2], color=RULE, linewidth=0.8,
            zorder=5)


def _g_cuboid(x, y):
    cuboid(ax, x - 2.8, y - 2.0, 3.4, 4.0, 2.4, LG)


def _g_arrow(x, y):
    arrow(ax, (x - 3.2, y), (x + 3.2, y), lw=1.0)


def _g_bus(x, y):
    ax.plot([x - 3.2, x - 1.4], [y, y], color=INK, linewidth=1.0, zorder=5)
    ax.plot([x - 1.4, x - 1.4], [y - 1.8, y + 1.8], color=INK, linewidth=1.0,
            zorder=5)
    for dy in (-1.8, 0.0, 1.8):
        arrow(ax, (x - 1.4, y + dy), (x + 3.0, y + dy), lw=0.8, mutation=5.0)


def _g_elbow(x, y):
    elbow(ax, (x - 3.0, y - 1.6), (x + 3.0, y - 1.6), lift=3.2, color=LG,
          lw=1.0, r=0.8)


def _g_plus(x, y):
    op(ax, x, y, "⊕", hue=LG, r=1.5, size=8.0)


def _g_tag(x, y):
    ax.plot([x - 3.2, x + 3.2], [y - 1.8, y - 1.8], color=INK, linewidth=1.0,
            zorder=5)
    shape_tag(ax, x, y - 1.2, r"$B \times L \times d$", size=6.2)


def _g_ledger(x, y):
    for i, dy in enumerate((1.4, 0.0, -1.4)):
        if i % 2 == 0:
            ax.add_patch(Rectangle((x - 3.2, y + dy - 0.65), 6.4, 1.3,
                                   linewidth=0, facecolor=tint(LG, 0.10),
                                   zorder=3))
        ax.plot([x - 2.7, x + 0.2], [y + dy, y + dy], color=MUTED,
                linewidth=0.7, zorder=5)
        ax.plot([x + 1.4, x + 2.7], [y + dy, y + dy], color=INK,
                linewidth=0.7, zorder=5)


_leg(0, "NUMBERED STAGE", "panel header + pictogram", _g_header)
_leg(1, "ELEMENT BOX", "one layer or operation", _g_box)
_leg(2, "TENSOR CUBOID", "depth ∝ channel count", _g_cuboid)
_leg(3, "SOLID ARROW", "forward data path", _g_arrow)
_leg(4, "BRANCH BUS", "one tensor feeding several ops", _g_bus)
_leg(5, "ELBOW ARC", "residual (skip) connection", _g_elbow)
_leg(6, "⊕ OPERATOR", "element-wise addition", _g_plus)
_leg(7, "SHAPE TAG", "tensor shape on a path", _g_tag)
_leg(8, "LEDGER ROW", "layer → parameter count", _g_ledger)

# --------------------------------------------------------------------------
# Save
# --------------------------------------------------------------------------

if FIT_WARNINGS:
    print(f"\n{len(FIT_WARNINGS)} text-fit warning(s):")
    for w in FIT_WARNINGS:
        print("  !", w)
else:
    print("text-fit check: all boxes fit their contents")

_ledger_total = sum(int(c.replace(",", "")) for _, c in LEDGER)
assert _ledger_total == TOTAL_PARAMS, (
    f"ledger sums to {_ledger_total:,}, expected {TOTAL_PARAMS:,}")
print(f"ledger check: rows sum to {_ledger_total:,}")

for ext, kw in (("png", {"dpi": 220}), ("svg", {}), ("pdf", {})):
    fig.savefig(f"hangman_model_architecture.{ext}", facecolor="#FFFFFF", **kw)
    print(f"wrote hangman_model_architecture.{ext}")
plt.close(fig)
